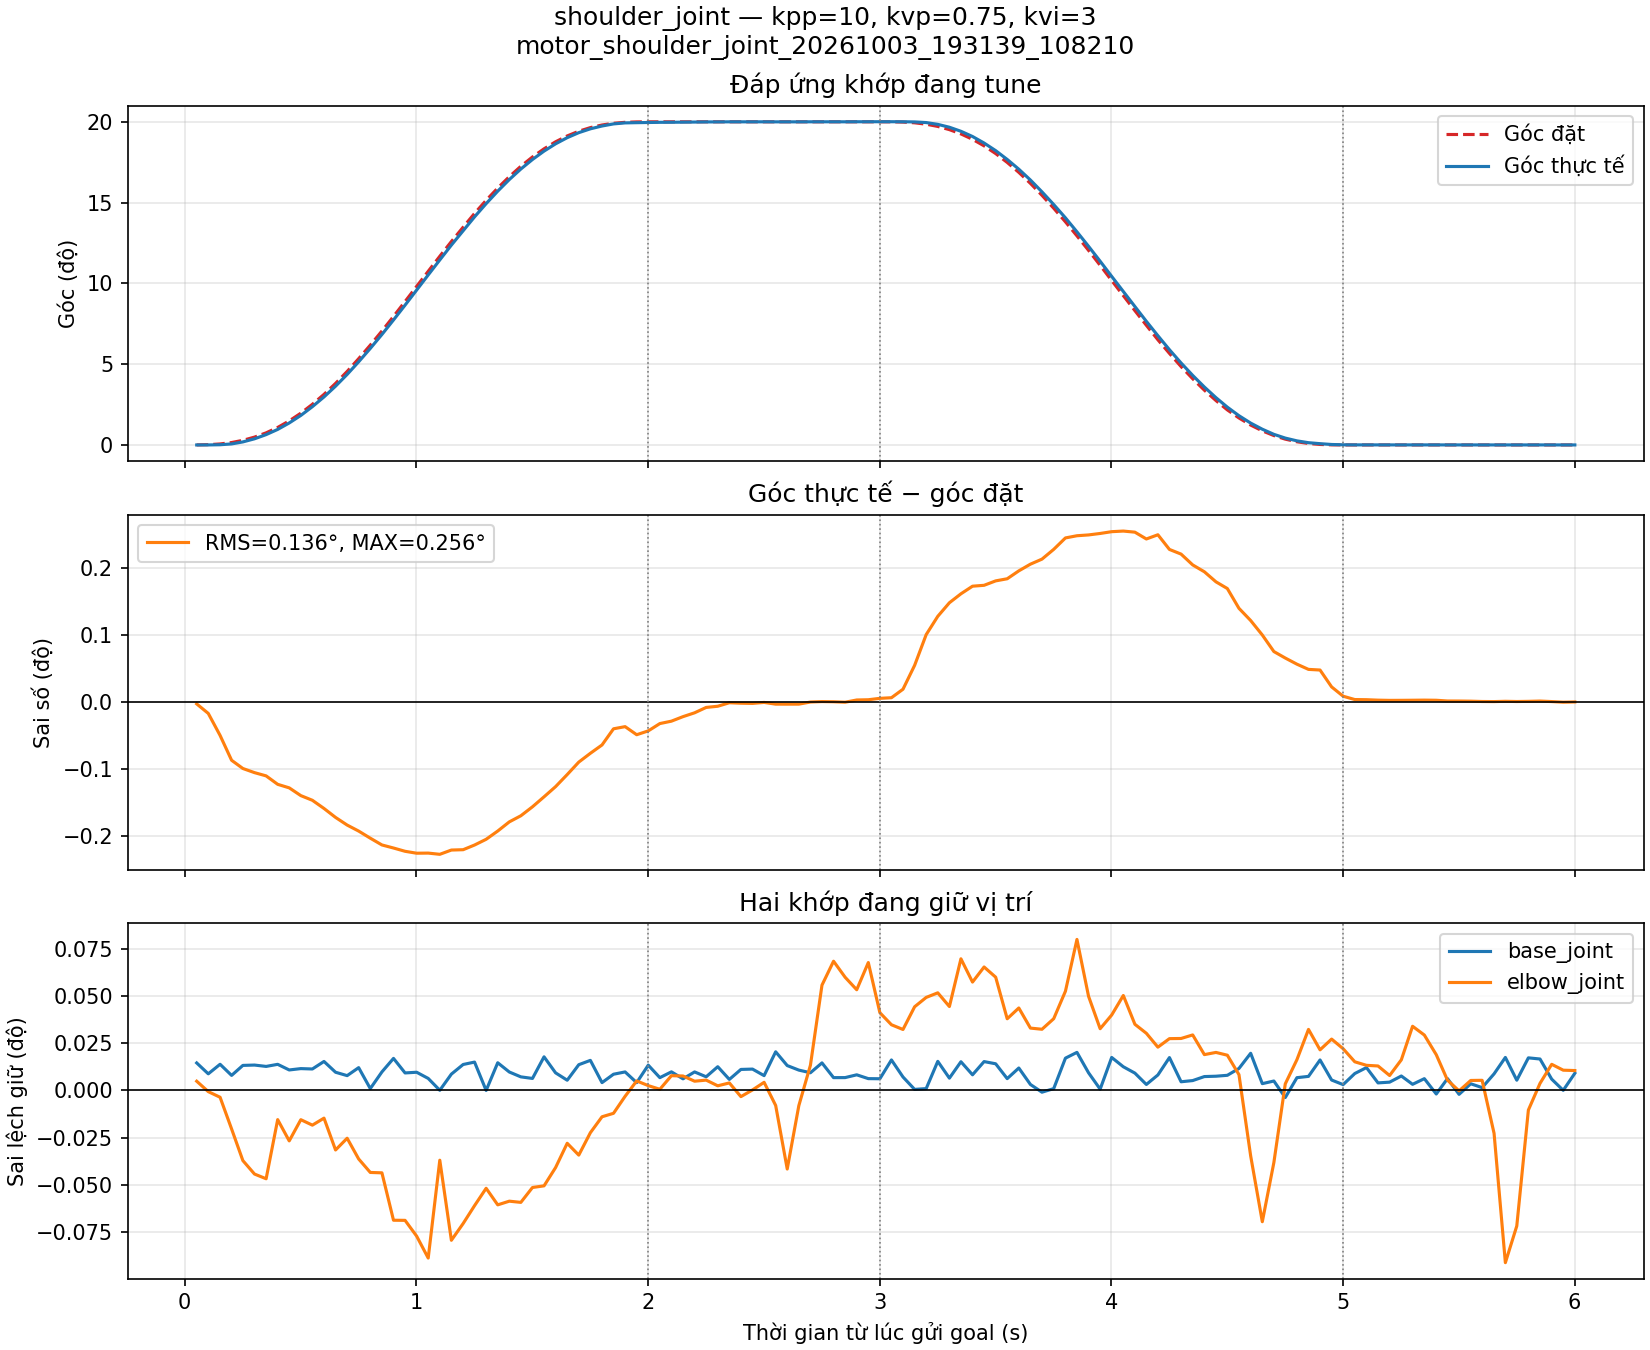

The table this chart was drawn from, first rows:
t_s, q_base_joint, q_shoulder_joint, q_elbow_joint, qref_base_joint, qref_shoulder_joint, qref_elbow_joint, kpp, kvp, kvi
0.05212, 3.2394857947259936e-05, -2.8977481314126918e-05, -0.001119, -0.0002223, 9.663549881994522e-06, -0.001205, 10.0, 0.75, 3.0
0.1021, -6.834753266327098e-05, -6.881566644870163e-06, -0.001216, -0.0002223, 0.0002795, -0.001205, 10.0, 0.75, 3.0
0.153, 2.0036126013645017e-05, 0.0001993, -0.001268, -0.0002223, 0.001059, -0.001205, 10.0, 0.75, 3.0
0.2028, -8.295330676677537e-05, 0.001083, -0.001561, -0.0002223, 0.002591, -0.001205, 10.0, 0.75, 3.0
0.2514, 9.549929221419617e-06, 0.003256, -0.001853, -0.0002223, 0.004978, -0.001205, 10.0, 0.75, 3.0
0.3016, 1.2733238961892823e-05, 0.006611, -0.001978, -0.0002223, 0.008441, -0.001205, 10.0, 0.75, 3.0
0.3518, 1.8725351424997427e-07, 0.01114, -0.002022, -0.0002223, 0.01305, -0.001205, 10.0, 0.75, 3.0
0.4017, 1.9474365471339183e-05, 0.01675, -0.001475, -0.0002223, 0.01888, -0.001205, 10.0, 0.75, 3.0
0.4515, -3.2582111461287866e-05, 0.02373, -0.001671, -0.0002223, 0.02596, -0.001205, 10.0, 0.75, 3.0
0.5016, -2.0036126013645017e-05, 0.03186, -0.001475, -0.0002223, 0.03429, -0.001205, 10.0, 0.75, 3.0
0.5514, -2.3593942782396127e-05, 0.04131, -0.001526, -0.0002223, 0.04386, -0.001205, 10.0, 0.75, 3.0
0.6016, 4.606436447995854e-05, 0.05185, -0.001461, -0.0002223, 0.05461, -0.001205, 10.0, 0.75, 3.0
0.6515, -5.374175855998864e-05, 0.06347, -0.001755, -0.0002223, 0.06647, -0.001205, 10.0, 0.75, 3.0
0.7015, -8.501309542241486e-05, 0.07617, -0.001647, -0.0002223, 0.07937, -0.001205, 10.0, 0.75, 3.0
0.7512, -1.1235210848781207e-05, 0.08982, -0.001838, -0.0002223, 0.09317, -0.001205, 10.0, 0.75, 3.0
0.8014, -0.0002049, 0.1042, -0.001963, -0.0002223, 0.1078, -0.001205, 10.0, 0.75, 3.0
0.8516, -5.0558448819515434e-05, 0.1193, -0.001967, -0.0002223, 0.123, -0.001205, 10.0, 0.75, 3.0
0.9016, 7.433964511616153e-05, 0.135, -0.002405, -0.0002223, 0.1388, -0.001205, 10.0, 0.75, 3.0
0.9515, -6.010837804093505e-05, 0.151, -0.002406, -0.0002223, 0.1549, -0.001205, 10.0, 0.75, 3.0
1.001, -5.374175855998864e-05, 0.1673, -0.002552, -0.0002223, 0.1712, -0.001205, 10.0, 0.75, 3.0
1.051, -0.0001109, 0.1837, -0.002755, -0.0002223, 0.1876, -0.001205, 10.0, 0.75, 3.0
1.101, -0.0002206, 0.1998, -0.00185, -0.0002223, 0.2038, -0.001205, 10.0, 0.75, 3.0
1.151, -7.096908186143835e-05, 0.2159, -0.00259, -0.0002223, 0.2197, -0.001205, 10.0, 0.75, 3.0
1.202, 1.7976337358005523e-05, 0.2314, -0.002435, -0.0002223, 0.2352, -0.001205, 10.0, 0.75, 3.0
1.251, 4.025950554154001e-05, 0.2464, -0.00227, -0.0002223, 0.2501, -0.001205, 10.0, 0.75, 3.0
1.301, -0.0002219, 0.2607, -0.00211, -0.0002223, 0.2642, -0.001205, 10.0, 0.75, 3.0
1.351, 3.4080139574621526e-05, 0.2741, -0.002263, -0.0002223, 0.2775, -0.001205, 10.0, 0.75, 3.0
1.401, -5.149471639009917e-05, 0.2867, -0.002229, -0.0002223, 0.2898, -0.001205, 10.0, 0.75, 3.0
1.451, -9.6435559785224e-05, 0.298, -0.00224, -0.0002223, 0.301, -0.001205, 10.0, 0.75, 3.0
1.501, -0.000111, 0.3083, -0.002102, -0.0002223, 0.311, -0.001205, 10.0, 0.75, 3.0
1.551, 8.894541921944388e-05, 0.3174, -0.002087, -0.0002223, 0.3199, -0.001205, 10.0, 0.75, 3.0
1.601, -5.917211047012927e-05, 0.3253, -0.001918, -0.0002223, 0.3275, -0.001205, 10.0, 0.75, 3.0
1.651, -0.0001275, 0.3319, -0.001693, -0.0002223, 0.3338, -0.001205, 10.0, 0.75, 3.0
1.701, 1.6103802216616003e-05, 0.3373, -0.001803, -0.0002223, 0.3389, -0.001205, 10.0, 0.75, 3.0
1.751, 5.617605424390604e-05, 0.3415, -0.001596, -0.0002223, 0.3428, -0.001205, 10.0, 0.75, 3.0
1.802, -0.0001496, 0.3445, -0.001448, -0.0002223, 0.3456, -0.001205, 10.0, 0.75, 3.0
1.851, -7.209260294627207e-05, 0.3468, -0.001416, -0.0002223, 0.3475, -0.001205, 10.0, 0.75, 3.0
1.901, -5.074570233354336e-05, 0.3479, -0.001259, -0.0002223, 0.3485, -0.001205, 10.0, 0.75, 3.0
1.951, -0.00015, 0.3481, -0.001117, -0.0002223, 0.349, -0.001205, 10.0, 0.75, 3.0
2.001, 1.1796971391309086e-05, 0.3483, -0.00116, -0.0002223, 0.349, -0.001205, 10.0, 0.75, 3.0
2.051, -0.0001037, 0.3485, -0.001194, -0.0002223, 0.349, -0.001205, 10.0, 0.75, 3.0
2.101, -4.9996688276987555e-05, 0.3486, -0.001068, -0.0002223, 0.349, -0.001205, 10.0, 0.75, 3.0
2.151, -0.0001146, 0.3487, -0.001071, -0.0002223, 0.349, -0.001205, 10.0, 0.75, 3.0
2.201, -5.074570233354336e-05, 0.3488, -0.001119, -0.0002223, 0.349, -0.001205, 10.0, 0.75, 3.0
2.251, -9.568654572866819e-05, 0.3489, -0.001109, -0.0002223, 0.349, -0.001205, 10.0, 0.75, 3.0
2.301, -2.434295683917398e-06, 0.3489, -0.001162, -0.0002223, 0.349, -0.001205, 10.0, 0.75, 3.0
2.351, -0.00012, 0.349, -0.001135, -0.0002223, 0.349, -0.001205, 10.0, 0.75, 3.0
2.401, -2.7713520093675115e-05, 0.349, -0.001262, -0.0002223, 0.349, -0.001205, 10.0, 0.75, 3.0
2.451, -2.453021035320191e-05, 0.349, -0.0012, -0.0002223, 0.349, -0.001205, 10.0, 0.75, 3.0
2.501, -8.501309542241486e-05, 0.349, -0.00113, -0.0002223, 0.349, -0.001205, 10.0, 0.75, 3.0
2.551, 0.0001354, 0.349, -0.001344, -0.0002223, 0.349, -0.001205, 10.0, 0.75, 3.0
2.601, 8.051901108308002e-06, 0.349, -0.001932, -0.0002223, 0.349, -0.001205, 10.0, 0.75, 3.0
2.651, -3.389288606037155e-05, 0.349, -0.001345, -0.0002223, 0.349, -0.001205, 10.0, 0.75, 3.0
2.701, -5.842309641357346e-05, 0.3491, -0.0009717, -0.0002223, 0.349, -0.001205, 10.0, 0.75, 3.0
2.751, 3.276936497553784e-05, 0.3491, -0.0002309, -0.0002223, 0.349, -0.001205, 10.0, 0.75, 3.0
2.801, -0.0001036, 0.3491, -9.549929221641662e-06, -0.0002223, 0.349, -0.001205, 10.0, 0.75, 3.0
2.851, -0.0001032, 0.3491, -0.000158, -0.0002223, 0.349, -0.001205, 10.0, 0.75, 3.0
2.901, -7.75229548564127e-05, 0.3491, -0.0002734, -0.0002223, 0.349, -0.001205, 10.0, 0.75, 3.0
2.951, -0.0001127, 0.3491, -2.1908661155034537e-05, -0.0002223, 0.349, -0.001205, 10.0, 0.75, 3.0
3.001, -0.0001139, 0.3492, -0.0004855, -0.0002223, 0.349, -0.001205, 10.0, 0.75, 3.0
... 60 more rows
